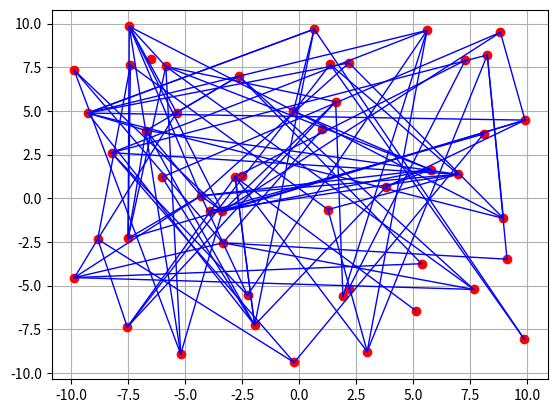

Source code (Python):
#!/usr/bin/env python
# coding: utf-8

"""
Implementation of RRT* algorithm using edges and nodes in 2D space.

Date created: 7/11/21
[redacted]
"""

import numpy as np
import random
from matplotlib import pyplot as plt 

class Node:
    def __init__(self, position=np.array([0.0,0.0])):
        self._index = -1
        self._position = position
        self._path_cost = float("inf")
        self._parent_index = -1
        self._child_indices = []

    def get_index(self):
        return self._index

    def set_index(self, index):
        self._index = index

    def get_parent_index(self):
        return self._parent_index

    def set_parent_index(self, parent_index):
        self._parent_index = parent_index

    def get_position(self):
        return self._position

    def get_path_cost(self):
        return self._path_cost

    def set_path_cost(self, cost):
        self._path_cost = cost

    def get_children_indices(self):
        return self._child_indices

    def __repr__(self):
        return "(P={p}) V{i} at ({x},{y}) w/C={c}".format(p=self._parent_index, i=self._index, 
        x=self._position[0], y=self._position[1], c=self._path_cost)    

# TODO: add local steering to edge cost calculation

def calc_dist(x1, x2):
    return np.linalg.norm(x1 - x2)

class Edge:
    def __init__(self, parent_index, child_index, index=-1):
        self._index = index
        self._parent_index = parent_index
        self._child_index = child_index
        self._weight = float("inf")

    def get_index(self):
        return self._index

    def set_index(self, index):
        self._index = index

    def get_weight(self):
        return self._weight

    def set_weight(self, _weight):
        self._weight = weight

    def get_parent_node_index(self):
        return self._parent_index

    def set_parent_node_index(self, parent_index):
        self._parent_index = parent_index
    
    def get_child_node_index(self):
        return self._child_index    

    def set_child_node_index(self, child_index):
        self._child_index = child_index

    def __repr__(self):
        return "E{i} between V{p} and V{c} w={w}".format(i=self._index, p=self._parent_index, c=self._child_index, w=self._weight)


# TODO: should the nodes and edges with a graph be a dictionary? would that be faster 

class Graph:
    def __init__(self):
        self._current_node_index = 0
        self._current_edge_index = 0
        self._nodes = {}
        self._edges = {}

    def get_nodes(self):
        return self._nodes

    def get_edges(self):
        return self._edges

    def add_node(self, node):
        if isinstance(node, Node):
            # TODO: add node to graph with index and increment count
            node.set_index(self._current_node_index)
            self._nodes[self._current_node_index] = node
            self._current_node_index = self._current_node_index + 1
        else:
            print("Argument must be of type Node.")

    def add_edge(self, edge):
        if isinstance(edge, Edge):
            # TODO:
            edge.set_index(self._current_edge_index)
            self._edges[self._current_edge_index] = edge
            self._current_edge_index = self._current_edge_index + 1
        else:
            print("Argument must be of type Edge.")

    def plot_graph(self):
        for node in self._nodes.values():
            # print(node)
            X = node.get_position()
            plt.plot(X[0], X[1], marker='o', color='r')
        for edge in self._edges.values():
            # print(edge)
            start_node = self._nodes[edge.get_parent_node_index()]
            X_start = start_node.get_position()
            # print("x: ", X_start)
            end_node = self._nodes[edge.get_child_node_index()]
            X_end = end_node.get_position()
            plt.plot([X_start[0], X_end[0]], [X_start[1], X_end[1]], color='b', linewidth=1.0)
        plt.grid()
        plt.show()
        

################### TESTING #########################################

X0 = np.array([0.0, 0.0])
print(X0)
origin = Node(X0)
origin.set_index(0)
origin.set_path_cost(42.0)
print(origin)

G = Graph()

# [x_min, x_max, y_min, y_max]
grid_limits = np.array([-10.0, 10.0, -10.0, 10.0])

n_nodes = 50
n_edges = 100

for i in range(n_nodes):
    x = (grid_limits[1] - grid_limits[0])*random.random() + grid_limits[0]
    y = (grid_limits[3] - grid_limits[2])*random.random() + grid_limits[2]
    node = Node(np.array([x, y]))
    print(node)
    G.add_node(node)

for i in range(n_edges):
    i1 = random.randint(0,n_nodes-1)
    i2 = random.randint(0,n_nodes-1)
    edge = Edge(i1, i2)
    G.add_edge(edge)


# N = G.get_nodes()
# for i in range(len(N)):
#     print(N[i])

# E = G.get_edges()
# for i in range(len(E)):
#     print(E[i])

G.plot_graph()
